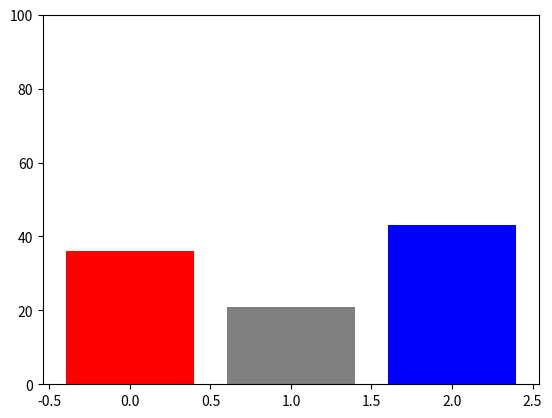

The script that saved this image: (Note: this script raises an exception after producing the figure.)
import random
import matplotlib.pyplot as plot
import numpy as np

#amount of players
players = ['Strategy ' + str(x) for x in range(1, 4)]
#amount of turns
turns = [0, 0 ,0]
#amount of rolls
rolls = [0, 0, 0]
#points from all the players
points = [0, 0, 0]
#player turn
turn = 0
#for how many we have rolled
rolled = 0
#turns for strategy 3 and checkpoint setting
checkPoint = 0
setPoint = True

#total wins
wins = [0, 0, 0]
win = 0

def nextPlayer():
    '''go to the next player'''
    global turn, setPoint, rolled
    #increment the turn
    turn += 1
    #if we surpassed the number of strategies turn gets reset to 0 || use of 2 because of list index
    if turn > 2:
        #reset turn
        turn = 0
    #reset rolled
    rolled = 0
    #reset the setpoint
    setPoint = True

def playerStrategy():
    '''here we have the strategies of the players'''
    global turn, turns, rolls, rolled, points
    #check which limit should we abide to
    if rolled >= [12, 33][turn]:
        #add what is rolled to the totel of rolls and turns
        rolls[turn] += rolled
        points[turn] += rolled
        #reset whar is rolled so that the next player does not inherit it
        rolled = 0
        #next player
        nextPlayer()

def strategy3():
    '''strategy 3 || OP'''
    global checkPoint, turns, setPoint
    global rolls, rolled, points
    #save the point before out turn once
    if setPoint:
        #set a checkpoint
        checkPoint = turns[2]
        #set it False so we only do this once
        setPoint = False

    #check if we have rolled a number of times
    if turns[2] - checkPoint == 6:
        #add what is rolled to the total points and rolls
        rolls[2] += rolled
        points[2] += rolled
        #next player
        nextPlayer()

def greedyPig():
    '''this is the function for greedy pig'''
    global rolled, turns, turn, rolls

    def roll():
        '''return a number'''
        return random.randint(1, 6)

    #roll and check what we have and increment turns
    temp = roll()
    #increment turns to know how many times we rolled
    turns[turn] += 1
    if temp == 1:
        #reset the rolled
        rolled = 0
        #next player
        nextPlayer()
    else:
        #increment the rolled variable so the total rolled is saved
        rolled += temp

        #check if strategy 1 or 2 are to go
        if turn < 2:
            #infidels strategies 
            playerStrategy()
        else:
            #time for our strategy to shine
            strategy3()

def check():
    '''check for the ending points'''
    global points, wins, win
    #check if we have a winner
    for x in points:
        #check if a strategy has surpassed the limit of points
        if x >= 50:
            #increment the points for the winning strategy
            wins[points.index(x)] += 1
            #return False to break out of the while loop
            return False
    return True

#run till we reach maximum wins
while sum(wins) != 100:
    #reset the points
    points = [0, 0, 0]
    
    #run greedy pig till we have a winner
    while check():
        #run greedy pig
        greedyPig()

#calculate the percentage
percent = []
for x in wins:
    percent.append(int(x/100 * 100))

#plot the data || set evenly spaced data for the X-axis
xpos = np.arange(len(players))

#set the max for the Y-axis
plot.axis(ymax=100)

#plot the bars individually
for x in range(3):
    plot.bar(x, percent[x], label=players[x] +' (' +str(percent[x]) + '%)', color=['red', 'grey', 'blue'][x])

#set the X-axis
plot.xticks(yxos, range(1, 4))

#set labels, title and then show the plot
plot.xlabel('Strategies')
plot.ylabel('Win Percentage')
plot.title('Probability of winning Pig Game')

#show the label for the bars
plot.legend()

#show the plot
plot.show()